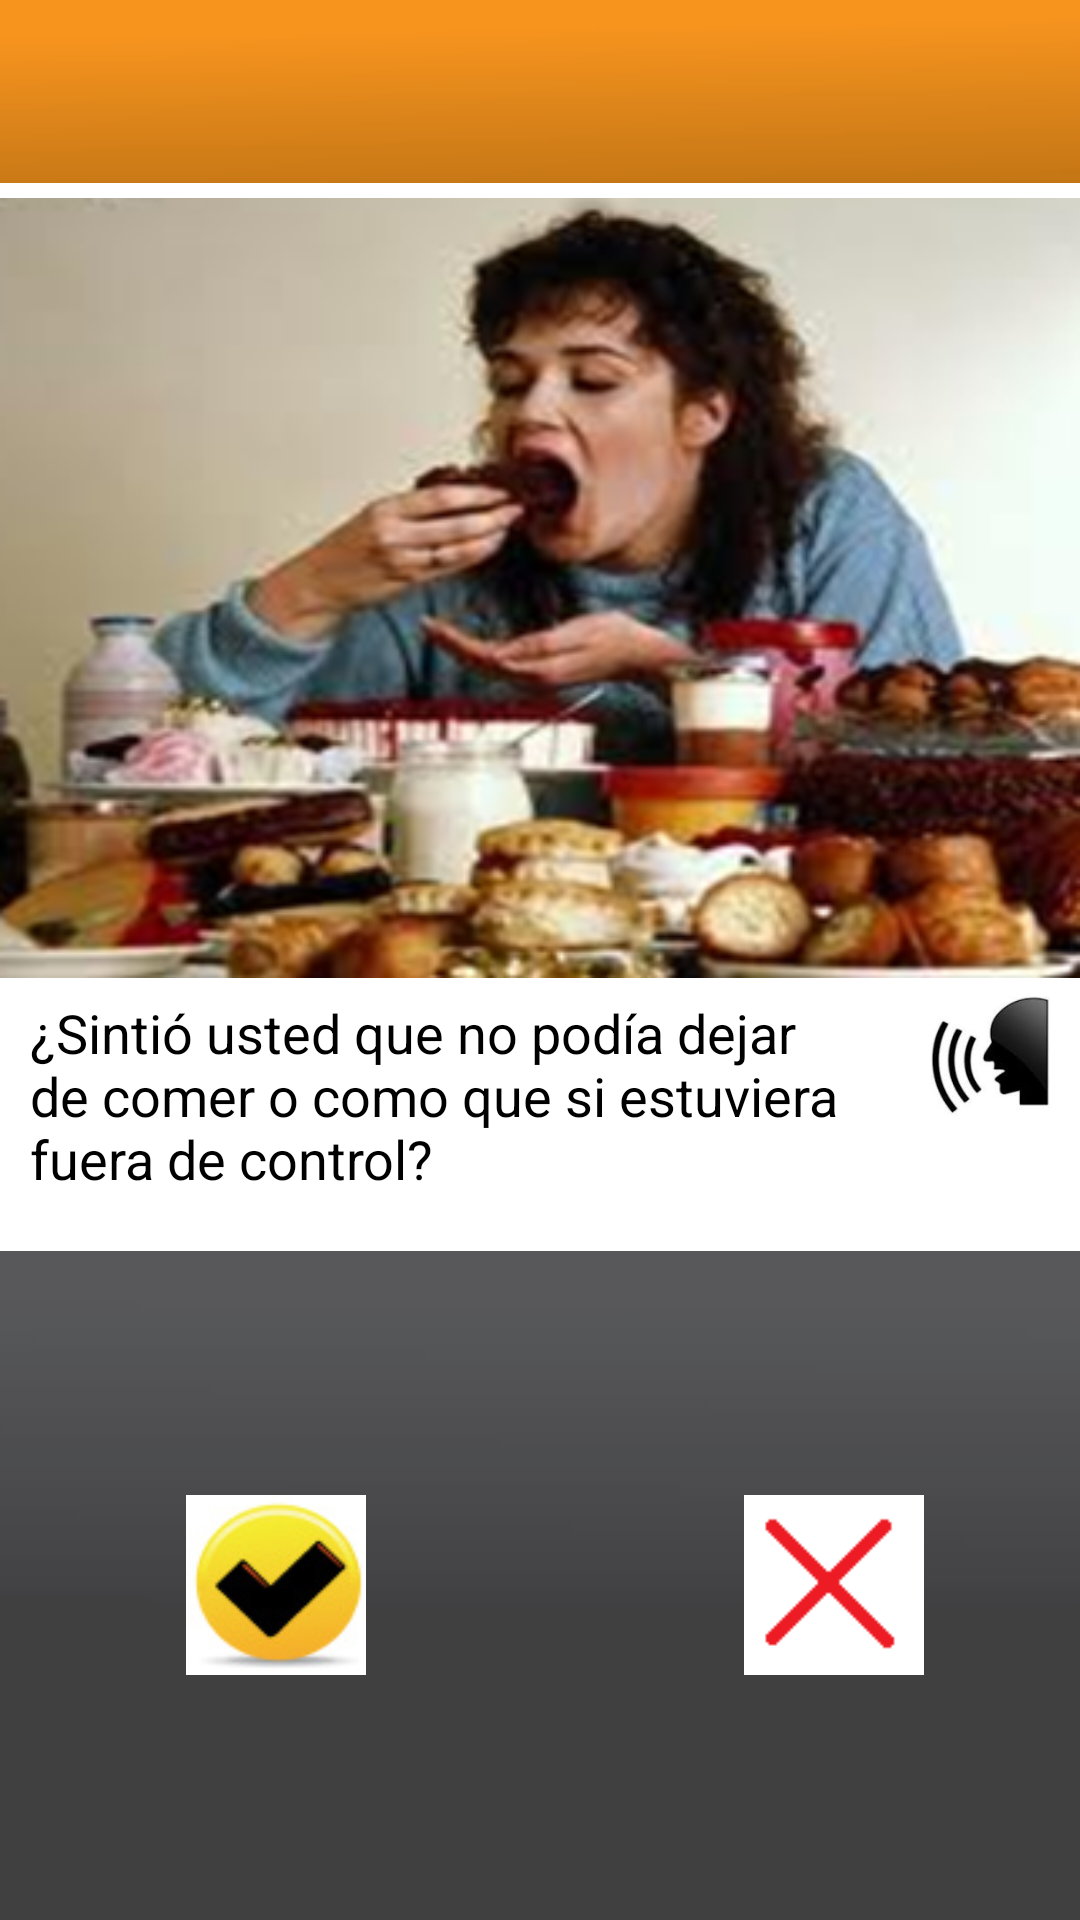

Write the Android layout XML for this screen, with the resource values it uses.
<!-- AndroidManifest.xml: application theme AppTheme -->
<!-- res/layout/activity_binge_loc.xml -->
<?xml version="1.0" encoding="utf-8"?>
<LinearLayout xmlns:android="http://schemas.android.com/apk/res/android"
    android:id="@+id/behaviorscreen"
    android:layout_width="fill_parent"
    android:layout_height="fill_parent"
    android:orientation="vertical" >

<RelativeLayout
        android:layout_width="fill_parent"
        android:layout_height="61dp"
        android:background="@drawable/top_orangebar"
        android:gravity="center_vertical|center_horizontal"
        android:orientation="horizontal" >    
    </RelativeLayout> 


    <View
        android:layout_width="match_parent"
        android:layout_height="5dp" >
    </View>

    <ImageView
        android:layout_width="fill_parent"
        android:layout_height="260dp"
        android:background="@drawable/loss_of_control"
        android:focusable="false"
        android:focusableInTouchMode="false"
        android:gravity="center" />

    <View
        android:layout_width="match_parent"
        android:layout_height="6dp" >
    </View>

    
    <RelativeLayout
        android:layout_width="match_parent"
        android:layout_height="80dp" >
        
	<ImageButton
            android:id="@+id/sound_Icon"
            android:layout_width="40dp"
            android:layout_height="40dp"
            android:background="@drawable/soundicon2"
            android:layout_alignParentRight="true"
            android:layout_marginRight="10dp"
             android:layout_marginLeft="10dp"
            android:onClick="soundClick" />

    <TextView
        android:id="@+id/textView1"
        android:layout_width="match_parent"
        android:layout_height="wrap_content"
        android:background="@android:color/white"
        android:text="@string/binge_loc_title"
         android:layout_marginLeft="10dp"
        android:textAppearance="?android:attr/textAppearanceMedium"
        android:layout_toLeftOf="@id/sound_Icon" />

    </RelativeLayout>

    <View
        android:layout_width="match_parent"
        android:layout_height="5dp" >
    </View>
    
    <RelativeLayout
        android:orientation="horizontal"
        android:background="@drawable/bottom_bar"
        android:paddingLeft="2dp"
        android:paddingTop="2dp"
        android:paddingRight="2dp"
        android:paddingBottom="2dp"
        android:layout_width="fill_parent" 
        android:layout_height="fill_parent"
        android:gravity="center_vertical|center_horizontal">

        <ImageButton
            android:id="@+id/yes"
            android:layout_width="60dp"
            android:layout_height="60dp"
            android:background="@drawable/check"
            android:layout_marginLeft="60dp" 
            android:onClick="yesButtonClick" 
            android:layout_alignParentLeft="true"/>
    
        <ImageButton
            android:id="@+id/no"
            android:layout_width="60dp"
            android:layout_height="60dp"
            android:background="@drawable/no"
            android:layout_marginRight="50dp" 
             android:onClick="noButtonClick"
             android:layout_alignParentRight="true"/>
    </RelativeLayout>
</LinearLayout>
<!-- resources referenced by this layout -->
<resources>
  <!-- drawable bottom_bar: png bitmap (drawable-mdpi, 3267 bytes) -->
  <!-- drawable check: png bitmap (drawable-mdpi, 68965 bytes) -->
  <!-- drawable loss_of_control: png bitmap (drawable-mdpi, 137027 bytes) -->
  <!-- drawable no: png bitmap (drawable-hdpi, 49764 bytes) -->
  <!-- drawable soundicon2: png bitmap (drawable-mdpi, 14424 bytes) -->
  <!-- drawable top_orangebar: png bitmap (drawable-mdpi, 3544 bytes) -->
  <string name="binge_loc_title">¿Sintió usted que no podía dejar de comer o como que si estuviera fuera de control? </string>
  <style name="AppTheme" parent="android:Theme.Light" />
</resources>
